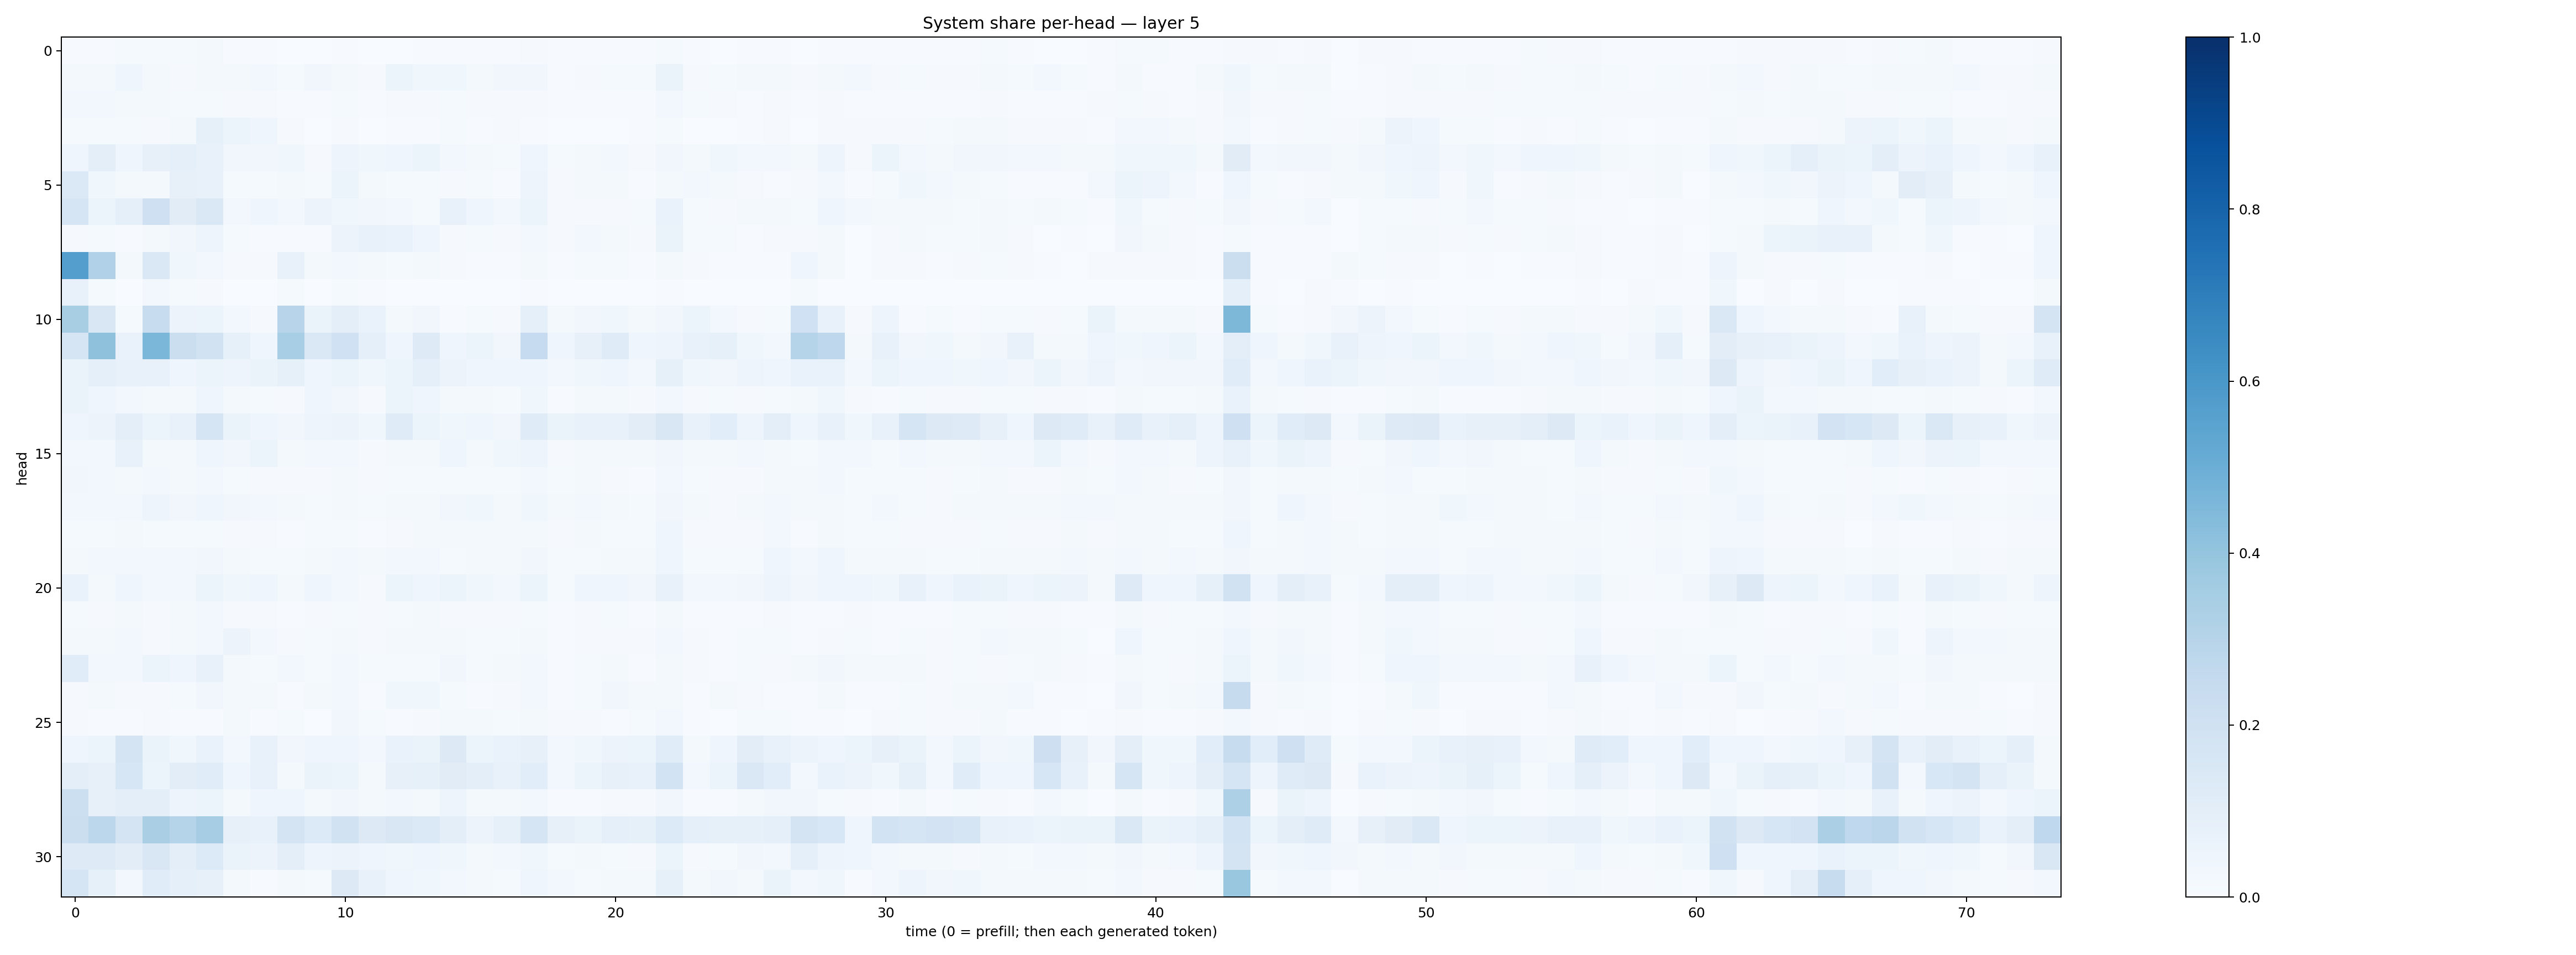

Source data for this figure (header and first rows):
0.0052876472, 0.0060102534, 0.01294738, 0.014648161, 0.0153121045, 0.021475304, 0.0049629575, 0.0049755005, 0.0038945845, 0.0028020306, 0.00495037, 0.0022758727, 0.003897608, 0.00435136, 0.0048225643, 0.0057510687, 0.005231909, 0.008590508, 0.004452854, 0.0048863036, 0.0047913026, 0.004646256, 0.013334078, 0.0045879898
0.01615, 0.02054, 0.04582, 0.02218, 0.009936, 0.02122, 0.0186, 0.0298, 0.01189, 0.03396, 0.02024, 0.009402, 0.05405, 0.0371, 0.03588, 0.02209, 0.03219, 0.03212, 0.007423, 0.009802, 0.01176, 0.01222, 0.06332, 0.01109
0.02407, 0.02687, 0.01847, 0.01837, 0.01475, 0.0151, 0.0111, 0.007952, 0.006124, 0.007032, 0.01273, 0.006588, 0.009309, 0.01037, 0.0136, 0.009856, 0.00906, 0.0115, 0.00622, 0.00661, 0.007319, 0.004794, 0.03113, 0.01181
0.01295, 0.01218, 0.01437, 0.008412, 0.02163, 0.08556, 0.05344, 0.04224, 0.009585, 0.003885, 0.01029, 0.002283, 0.006038, 0.006961, 0.01499, 0.005509, 0.01038, 0.006865, 0.002122, 0.003341, 0.003787, 0.004019, 0.0122, 0.002772
0.04451, 0.0958, 0.04189, 0.08169, 0.09344, 0.07109, 0.03474, 0.03423, 0.0356, 0.01036, 0.04868, 0.0372, 0.04476, 0.06054, 0.02696, 0.02145, 0.01553, 0.04156, 0.01425, 0.02053, 0.02751, 0.01019, 0.03382, 0.02029
0.1402, 0.0358, 0.01888, 0.02212, 0.07821, 0.07759, 0.01433, 0.01408, 0.01652, 0.01394, 0.06181, 0.02262, 0.01336, 0.01365, 0.008148, 0.01269, 0.005939, 0.04942, 0.01004, 0.01715, 0.01574, 0.007406, 0.02204, 0.02771
0.1694, 0.06229, 0.08657, 0.2093, 0.1128, 0.1463, 0.03073, 0.04535, 0.03097, 0.05781, 0.03886, 0.03352, 0.02771, 0.01559, 0.07034, 0.04112, 0.02928, 0.06211, 0.01108, 0.00886, 0.009352, 0.01189, 0.06954, 0.01449
0.007825, 0.01365, 0.00471, 0.0194, 0.03438, 0.05022, 0.014, 0.005288, 0.007233, 0.004994, 0.05533, 0.0733, 0.06849, 0.04444, 0.01156, 0.01211, 0.009386, 0.02722, 0.01031, 0.02399, 0.01785, 0.009372, 0.06337, 0.01239
0.5675, 0.3166, 0.01662, 0.146, 0.036, 0.02885, 0.01146, 0.00875, 0.07444, 0.01871, 0.02414, 0.01977, 0.012, 0.01689, 0.009356, 0.005863, 0.00771, 0.02289, 0.005659, 0.01227, 0.01194, 0.00609, 0.01877, 0.01046
0.07104, 0.01511, 0.003712, 0.02403, 0.0128, 0.007855, 0.002106, 0.001111, 0.0149, 0.001108, 0.01556, 0.006931, 0.001119, 0.002344, 0.002978, 0.003124, 0.002281, 0.007075, 0.001892, 0.000827, 0.001445, 0.0004737, 0.005484, 0.001386
0.3412, 0.1496, 0.01489, 0.2398, 0.05821, 0.05106, 0.02506, 0.009527, 0.2963, 0.0649, 0.09518, 0.06985, 0.0201, 0.03224, 0.005305, 0.01269, 0.0116, 0.08611, 0.01824, 0.03364, 0.03633, 0.01767, 0.03175, 0.05126
0.1647, 0.4111, 0.06704, 0.4582, 0.2243, 0.1882, 0.08304, 0.04487, 0.347, 0.1432, 0.2006, 0.08943, 0.04018, 0.1246, 0.04477, 0.06037, 0.03383, 0.2491, 0.04305, 0.08138, 0.1201, 0.04422, 0.04958, 0.07652
0.06346, 0.08598, 0.07405, 0.07478, 0.04567, 0.05152, 0.04867, 0.06593, 0.08527, 0.04234, 0.05086, 0.03853, 0.05211, 0.08701, 0.05827, 0.04572, 0.03914, 0.04194, 0.03002, 0.03581, 0.04076, 0.02742, 0.08401, 0.03594
0.0628, 0.03975, 0.03017, 0.01997, 0.02069, 0.0392, 0.01775, 0.0156, 0.01, 0.04525, 0.0336, 0.01149, 0.05441, 0.04158, 0.02161, 0.01948, 0.01497, 0.03723, 0.006758, 0.0183, 0.01664, 0.009699, 0.03014, 0.009387
0.04364, 0.05652, 0.09558, 0.05448, 0.07593, 0.1691, 0.06582, 0.04151, 0.03383, 0.04776, 0.05593, 0.03878, 0.1178, 0.0541, 0.03817, 0.04055, 0.03286, 0.1209, 0.06308, 0.07199, 0.0758, 0.1037, 0.1493, 0.07655
0.02626, 0.02386, 0.07075, 0.01928, 0.01751, 0.04207, 0.03222, 0.06063, 0.01932, 0.02468, 0.02407, 0.007949, 0.02106, 0.02288, 0.04105, 0.02282, 0.03711, 0.04888, 0.0117, 0.01813, 0.018, 0.01566, 0.03391, 0.02017
0.03327, 0.02496, 0.01886, 0.02454, 0.01928, 0.02452, 0.0144, 0.009166, 0.009325, 0.01098, 0.0179, 0.009383, 0.01461, 0.01341, 0.01528, 0.01409, 0.01402, 0.02688, 0.01203, 0.01827, 0.01149, 0.006971, 0.02696, 0.01557
0.02537, 0.02523, 0.02428, 0.04783, 0.03145, 0.04015, 0.03177, 0.02578, 0.0168, 0.01544, 0.0225, 0.01548, 0.0177, 0.02111, 0.03396, 0.03797, 0.01957, 0.03793, 0.01961, 0.02725, 0.01756, 0.01545, 0.0341, 0.01923
0.01371, 0.01278, 0.01964, 0.01527, 0.0129, 0.01207, 0.01134, 0.01086, 0.006565, 0.01377, 0.01296, 0.006959, 0.007888, 0.01706, 0.01764, 0.01657, 0.02126, 0.01667, 0.009799, 0.01587, 0.01513, 0.01431, 0.04095, 0.009046
0.0159, 0.02416, 0.02346, 0.03049, 0.02699, 0.03397, 0.01593, 0.01278, 0.01355, 0.01955, 0.03048, 0.02033, 0.02447, 0.02811, 0.01401, 0.0165, 0.01882, 0.03376, 0.01415, 0.01507, 0.01686, 0.01626, 0.04592, 0.01544
0.06689, 0.02012, 0.04618, 0.02409, 0.02618, 0.05868, 0.03691, 0.04141, 0.01865, 0.0398, 0.03026, 0.008131, 0.05204, 0.03934, 0.05167, 0.03599, 0.02617, 0.05924, 0.01487, 0.03967, 0.04038, 0.03386, 0.07801, 0.02483
0.01269, 0.01097, 0.01808, 0.01075, 0.02022, 0.02772, 0.01062, 0.01122, 0.004196, 0.01114, 0.01494, 0.008213, 0.01347, 0.02087, 0.0116, 0.008715, 0.009736, 0.01273, 0.006219, 0.01169, 0.01211, 0.006751, 0.02152, 0.005051
0.02164, 0.02006, 0.02757, 0.009123, 0.01945, 0.02692, 0.05674, 0.02906, 0.009191, 0.01498, 0.01716, 0.00786, 0.02288, 0.0192, 0.02125, 0.01298, 0.0124, 0.0175, 0.007038, 0.01031, 0.009325, 0.01015, 0.0275, 0.01108
0.1166, 0.02634, 0.0267, 0.06137, 0.04454, 0.07487, 0.01741, 0.01441, 0.02664, 0.01412, 0.02595, 0.01286, 0.01539, 0.01392, 0.0347, 0.0151, 0.01972, 0.02714, 0.005039, 0.01383, 0.01648, 0.006459, 0.01714, 0.008815
0.01042, 0.01883, 0.0109, 0.008853, 0.01367, 0.03184, 0.0174, 0.01788, 0.005419, 0.02309, 0.02912, 0.007006, 0.03548, 0.03652, 0.01491, 0.006571, 0.008036, 0.03052, 0.004647, 0.01187, 0.03243, 0.02322, 0.01798, 0.003964
0.009597, 0.004471, 0.004734, 0.01129, 0.006215, 0.004335, 0.01752, 0.006223, 0.01441, 0.003444, 0.03291, 0.01349, 0.005267, 0.00792, 0.01695, 0.02009, 0.01186, 0.0167, 0.009048, 0.009106, 0.00608, 0.01415, 0.02723, 0.007066
0.04193, 0.05329, 0.1751, 0.06411, 0.03729, 0.06871, 0.02821, 0.07754, 0.03314, 0.04432, 0.04474, 0.03058, 0.06719, 0.06485, 0.1322, 0.05365, 0.06723, 0.08024, 0.02435, 0.03572, 0.05588, 0.05252, 0.1147, 0.02167
0.1012, 0.08007, 0.1632, 0.06, 0.1024, 0.1144, 0.04459, 0.07038, 0.02227, 0.06563, 0.05199, 0.01922, 0.08092, 0.08483, 0.1108, 0.09599, 0.07725, 0.1076, 0.0286, 0.06065, 0.08144, 0.07294, 0.1843, 0.02753
0.2155, 0.07831, 0.09793, 0.09738, 0.0478, 0.05365, 0.02088, 0.04308, 0.04427, 0.02315, 0.03298, 0.01729, 0.02514, 0.01687, 0.04691, 0.02095, 0.01898, 0.02788, 0.007027, 0.004184, 0.01011, 0.009508, 0.03471, 0.004672
0.226, 0.2785, 0.1747, 0.3367, 0.3015, 0.3515, 0.08121, 0.07729, 0.1784, 0.1361, 0.1884, 0.1327, 0.1512, 0.1388, 0.09429, 0.05634, 0.08205, 0.1656, 0.07929, 0.06513, 0.08811, 0.08446, 0.1334, 0.08798
0.1224, 0.1235, 0.1054, 0.1517, 0.09967, 0.1361, 0.0644, 0.05476, 0.09852, 0.04887, 0.05663, 0.04639, 0.03754, 0.04311, 0.03754, 0.02262, 0.03074, 0.03904, 0.01276, 0.01643, 0.01429, 0.0111, 0.06149, 0.01137
0.1642, 0.08378, 0.0236, 0.1155, 0.08843, 0.07993, 0.01942, 0.006433, 0.01812, 0.01432, 0.1314, 0.07501, 0.046, 0.03906, 0.02631, 0.0221, 0.01534, 0.04154, 0.02964, 0.01399, 0.0208, 0.0216, 0.08322, 0.01636
